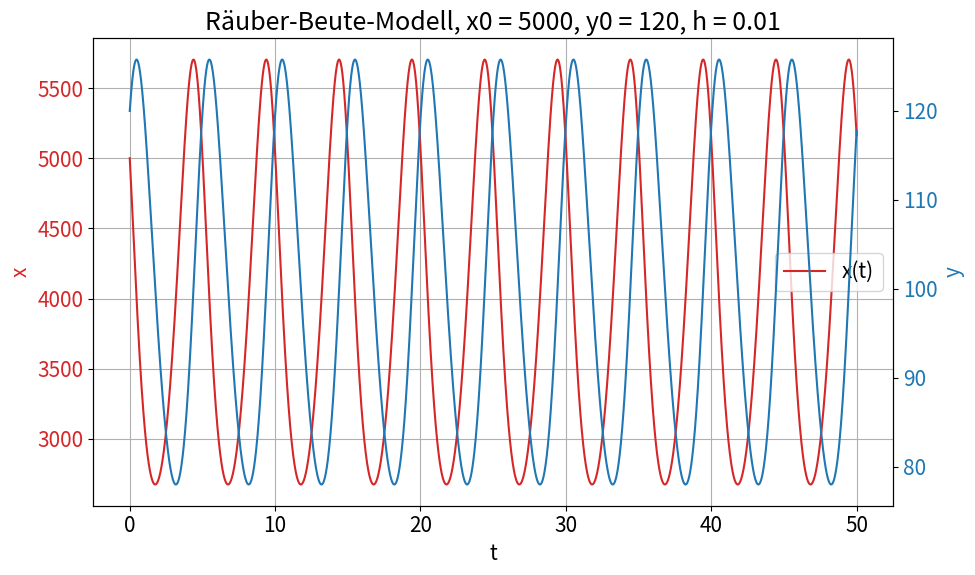
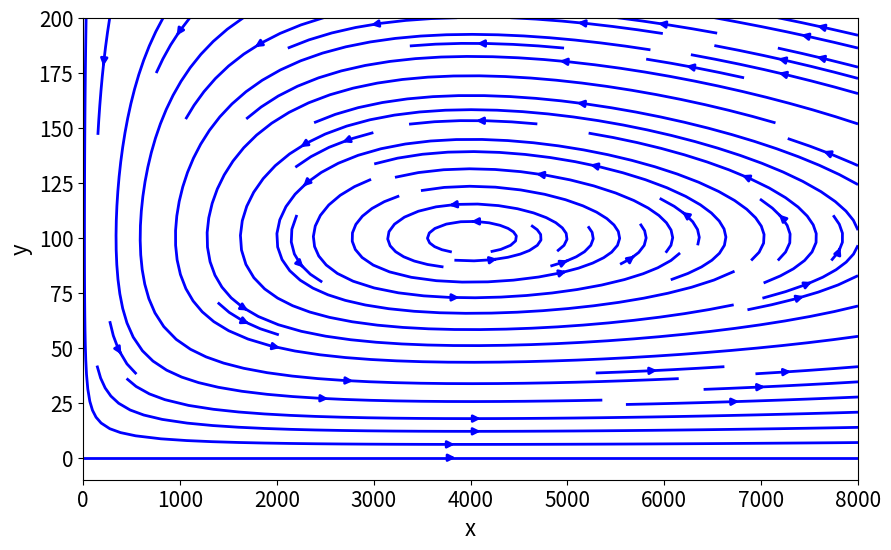

These charts were generated, in order, by the following Python code:
# Importanweisungen
import matplotlib.patches as mpatches
import numpy as np
import matplotlib.pyplot as plt
import matplotlib
import matplotlib.axes as axes
from matplotlib import colors as mcolors
import math

# Konstanten fuer einheitliche Darstellung
fig_size = (10, 6)
fig_legendsize = 15
fig_labelsize = 15
matplotlib.rcParams.update({'font.size': fig_labelsize})
colors = dict(mcolors.BASE_COLORS, **mcolors.CSS4_COLORS)

#Aufgabenspezifische Konstanten:
a = 2.0
b = 0.02
c = 0.0002
d = 0.8

# Hauptprogramm:

# Numerische Konstanten:
t0 = 0
T = 50
h = 0.01
# Anfangswerte
x0 = 5000
y0 = 120

# verwende "ein klassisches RK4":
def rk4_2d(t0,x0,y0,T,h):
    N = int(T/h)
    t = np.linspace(t0, T, N+1)
    x = np.empty(N+1)
    y = np.empty(N+1)
    x[0] = x0
    y[0] = y0
    def fx(x_arg, y_arg):
        return a*x_arg - b*x_arg*y_arg
    def fy(x_arg, y_arg):
        return c*x_arg*y_arg - d*y_arg

    for i in range(N):
        kx1 = fx(x[i],             y[i]            )
        ky1 = fy(x[i],             y[i]            )
        kx2 = fx(x[i] + h/2 * kx1, y[i] + h/2 * ky1)
        ky2 = fy(x[i] + h/2 * kx1, y[i] + h/2 * ky1)
        kx3 = fx(x[i] + h/2 * kx2, y[i] + h/2 * ky2)
        ky3 = fy(x[i] + h/2 * kx2, y[i] + h/2 * ky2)
        kx4 = fx(x[i] + h   * kx3, y[i] + h   * ky3)
        ky4 = fy(x[i] + h   * kx3, y[i] + h   * ky3)

        x[i+1] = x[i] + h/6 * (kx1 + 2*kx2 + 2*kx3 + kx4)
        y[i+1] = y[i] + h/6 * (ky1 + 2*ky2 + 2*ky3 + ky4)
    return t,x,y


fig, ax1 = plt.subplots(figsize=fig_size)
plt.title("Räuber-Beute-Modell, x0 = " + str(x0) + ", y0 = " + str(y0) + ", h = " + str(h))

t, x, y = rk4_2d(t0, x0, y0, T, h)

color = "tab:red"
ax1.set_xlabel('t')
ax1.set_ylabel('x', color=color)
ax1.plot(t, x, label="x(t)", color=color)
plt.grid()
plt.legend(prop={'size':fig_legendsize})
ax1.tick_params(axis='y', labelsize=fig_labelsize, labelcolor=color)
ax2 = ax1.twinx() # instantiate a second axes that shares the same x-axis
color = "tab:blue"
ax2.set_ylabel('y', color=color)
ax2.plot(t,y, label="y(t)", color=color) # not sure how to display this label.
ax2.tick_params(axis='y', labelsize=fig_labelsize, labelcolor=color)
fig.tight_layout()
# plt.savefig("Zettel2/figures/A2-1bonus.png")
plt.show()


# phasenraum:
if(True):
    x1 = np.linspace(0,8000.0,100)
    y1 = np.linspace(0,200.0,100)
    x1, y1=np.meshgrid(x1, y1)
    vx=a*x1 - b*x1*y1
    vy=c*x1*y1 - d*y1
    fig1 = plt.figure(figsize=fig_size)
    plt.xlabel("x",fontsize=16)
    plt.ylabel("y",fontsize=16)
    plt.tick_params(labelsize=fig_labelsize)
    plt.streamplot(x1,y1,vx,vy,color='b',linewidth=2)

    #plt.quiver(x1, y1, vx, vy, pivot='middle', headwidth=3, headlength=6)
    #plt.savefig("Zettel2/figures/A2-phasenraum.png")

    plt.show()


# %%
